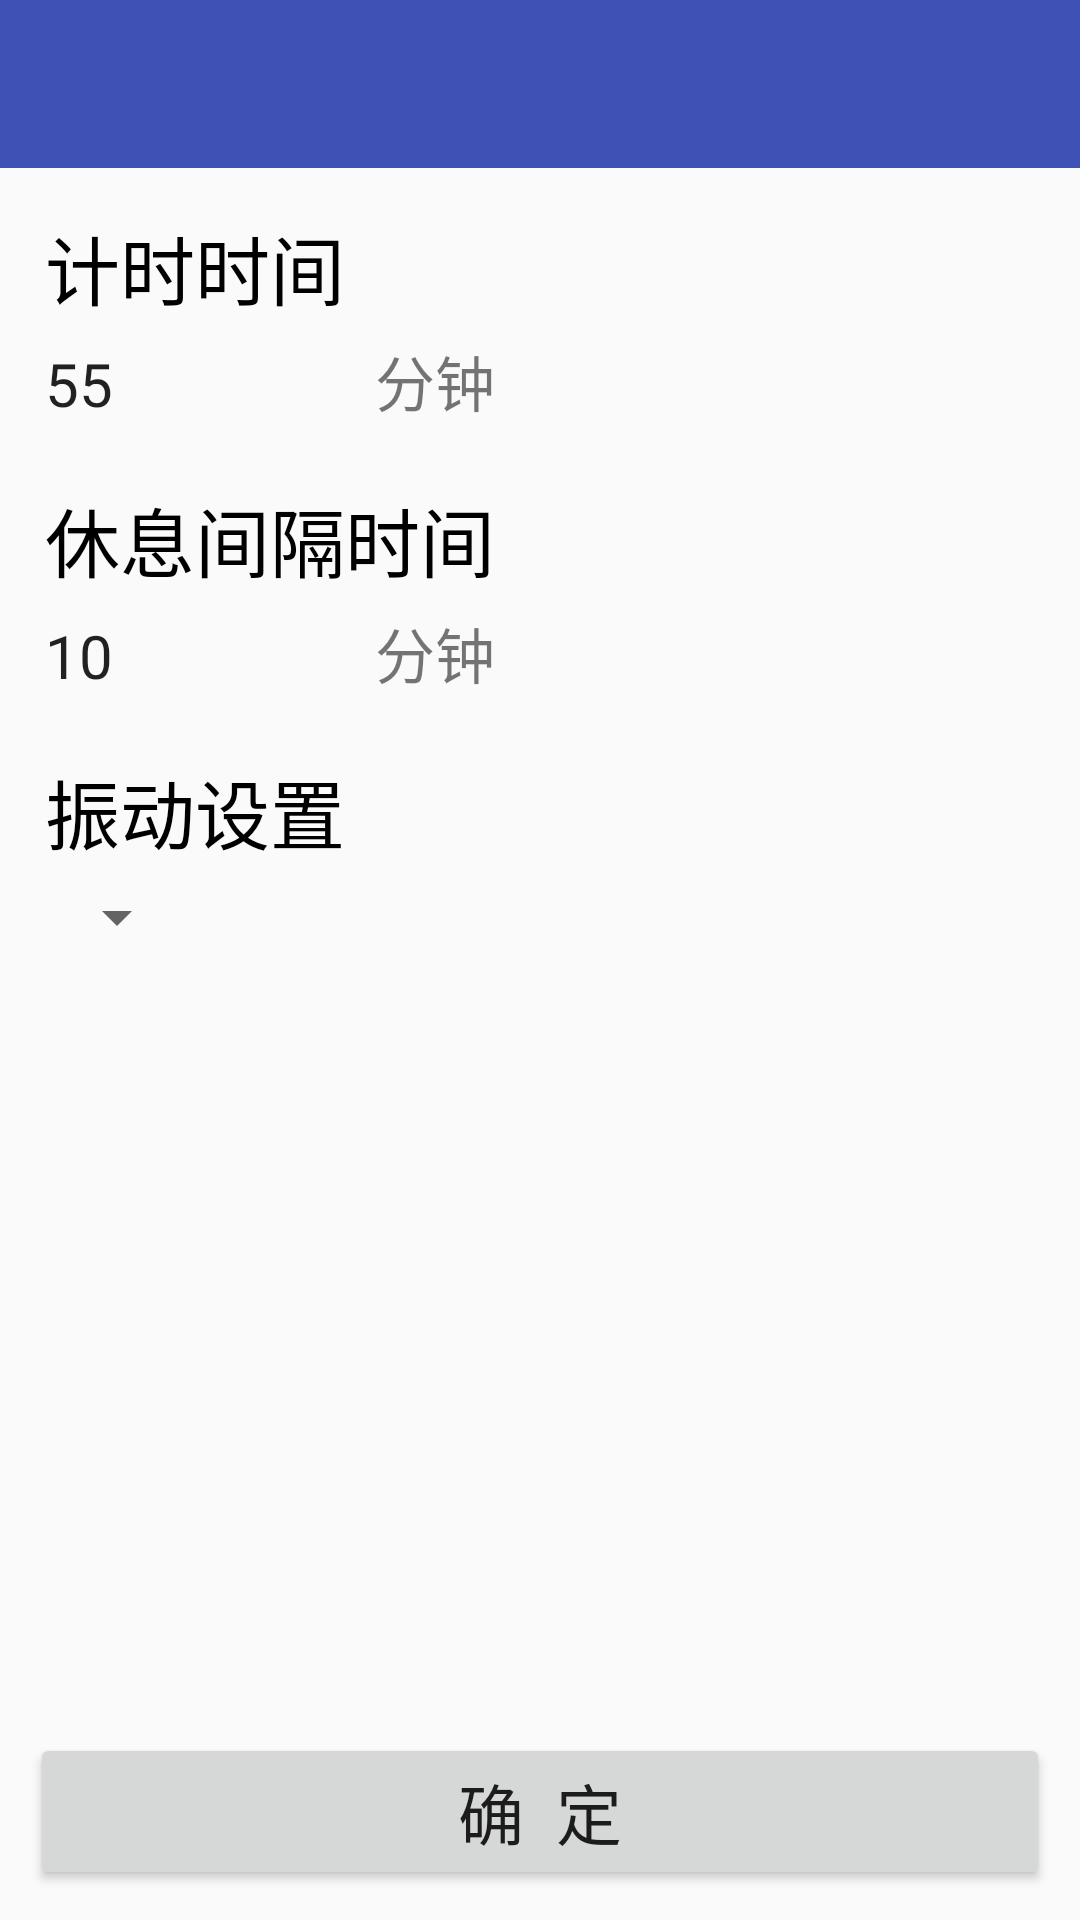

Layout XML and referenced resources for this Android screen:
<!-- AndroidManifest.xml: application theme AppTheme -->
<!-- res/layout/time_control.xml -->
<?xml version="1.0" encoding="utf-8"?>
<LinearLayout xmlns:android="http://schemas.android.com/apk/res/android"
    android:layout_width="match_parent"
    android:layout_height="match_parent"
    android:orientation="vertical">

    <include layout="@layout/toolbar"
        android:id="@+id/tb_timeset"/>

    <LinearLayout
        android:layout_width="match_parent"
        android:layout_height="0dp"
        android:layout_weight="1"
        android:orientation="vertical"
        android:padding="15dp">

        <TextView
            android:layout_width="match_parent"
            android:layout_height="wrap_content"
            android:layout_marginBottom="5dp"
            android:text="计时时间"
            android:textColor="#000"
            android:textSize="25sp" />

        <LinearLayout
            android:layout_width="match_parent"
            android:layout_height="wrap_content"
            android:layout_marginBottom="20dp"
            android:orientation="horizontal">

            <EditText
                android:id="@+id/et_inform_time"
                android:layout_width="0dp"
                android:layout_height="wrap_content"
                android:layout_weight="1"
                android:background="@drawable/edit_text_style"
                android:numeric="integer"
                android:text="55"
                android:textSize="20sp" />

            <TextView
                android:layout_width="0dp"
                android:layout_height="wrap_content"
                android:layout_weight="2"
                android:text="分钟"
                android:textSize="20sp" />
        </LinearLayout>

        <TextView
            android:layout_width="match_parent"
            android:layout_height="wrap_content"
            android:layout_marginBottom="5dp"
            android:text="休息间隔时间"
            android:textColor="#000"
            android:textSize="25sp" />

        <LinearLayout
            android:layout_width="match_parent"
            android:layout_height="wrap_content"
            android:layout_marginBottom="20dp"
            android:orientation="horizontal">

            <EditText
                android:id="@+id/et_interval_time"
                android:layout_width="0dp"
                android:layout_height="wrap_content"
                android:layout_weight="1"
                android:background="@drawable/edit_text_style"
                android:numeric="integer"
                android:text="10"
                android:textSize="20sp" />

            <TextView
                android:layout_width="0dp"
                android:layout_height="wrap_content"
                android:layout_weight="2"
                android:text="分钟"
                android:textSize="20sp" />
        </LinearLayout>

        <TextView
            android:layout_width="match_parent"
            android:layout_height="wrap_content"
            android:layout_marginBottom="5dp"
            android:text="振动设置"
            android:textColor="#000"
            android:textSize="25sp" />

        <Spinner
            android:id="@+id/sp_vibrate_control"
            android:layout_width="wrap_content"
            android:layout_height="wrap_content"
            android:textSize="20sp" />


    </LinearLayout>

    <Button
        android:id="@+id/bt_time_confirm"
        android:layout_width="match_parent"
        android:layout_height="wrap_content"
        android:layout_gravity="end"
        android:layout_margin="10dp"
        android:text="确  定"
        android:textSize="22sp" />
</LinearLayout>
<!-- res/layout/toolbar.xml (included above) -->
<?xml version="1.0" encoding="utf-8"?>
<android.support.v7.widget.Toolbar
    xmlns:android="http://schemas.android.com/apk/res/android"
    xmlns:app="http://schemas.android.com/apk/res-auto"
    android:layout_width="match_parent"
    android:layout_height="?attr/actionBarSize"
    android:background="@color/colorPrimary"
    android:theme="@style/ThemeOverlay.AppCompat.Dark.ActionBar"
    app:popupTheme="@style/ThemeOverlay.AppCompat.Light">

</android.support.v7.widget.Toolbar>
<!-- resources referenced by this layout -->
<resources>
  <color name="colorPrimary">#3F51B5</color>
  <style name="AppTheme" parent="Theme.AppCompat.Light.NoActionBar">
          
          <item name="colorPrimary">@color/colorPrimary</item>
          <item name="colorPrimaryDark">@color/colorPrimaryDark</item>
          <item name="colorAccent">@color/colorAccent</item>
      </style>
  <color name="colorPrimaryDark">#303F9F</color>
  <color name="colorAccent">#FF4081</color>
</resources>
